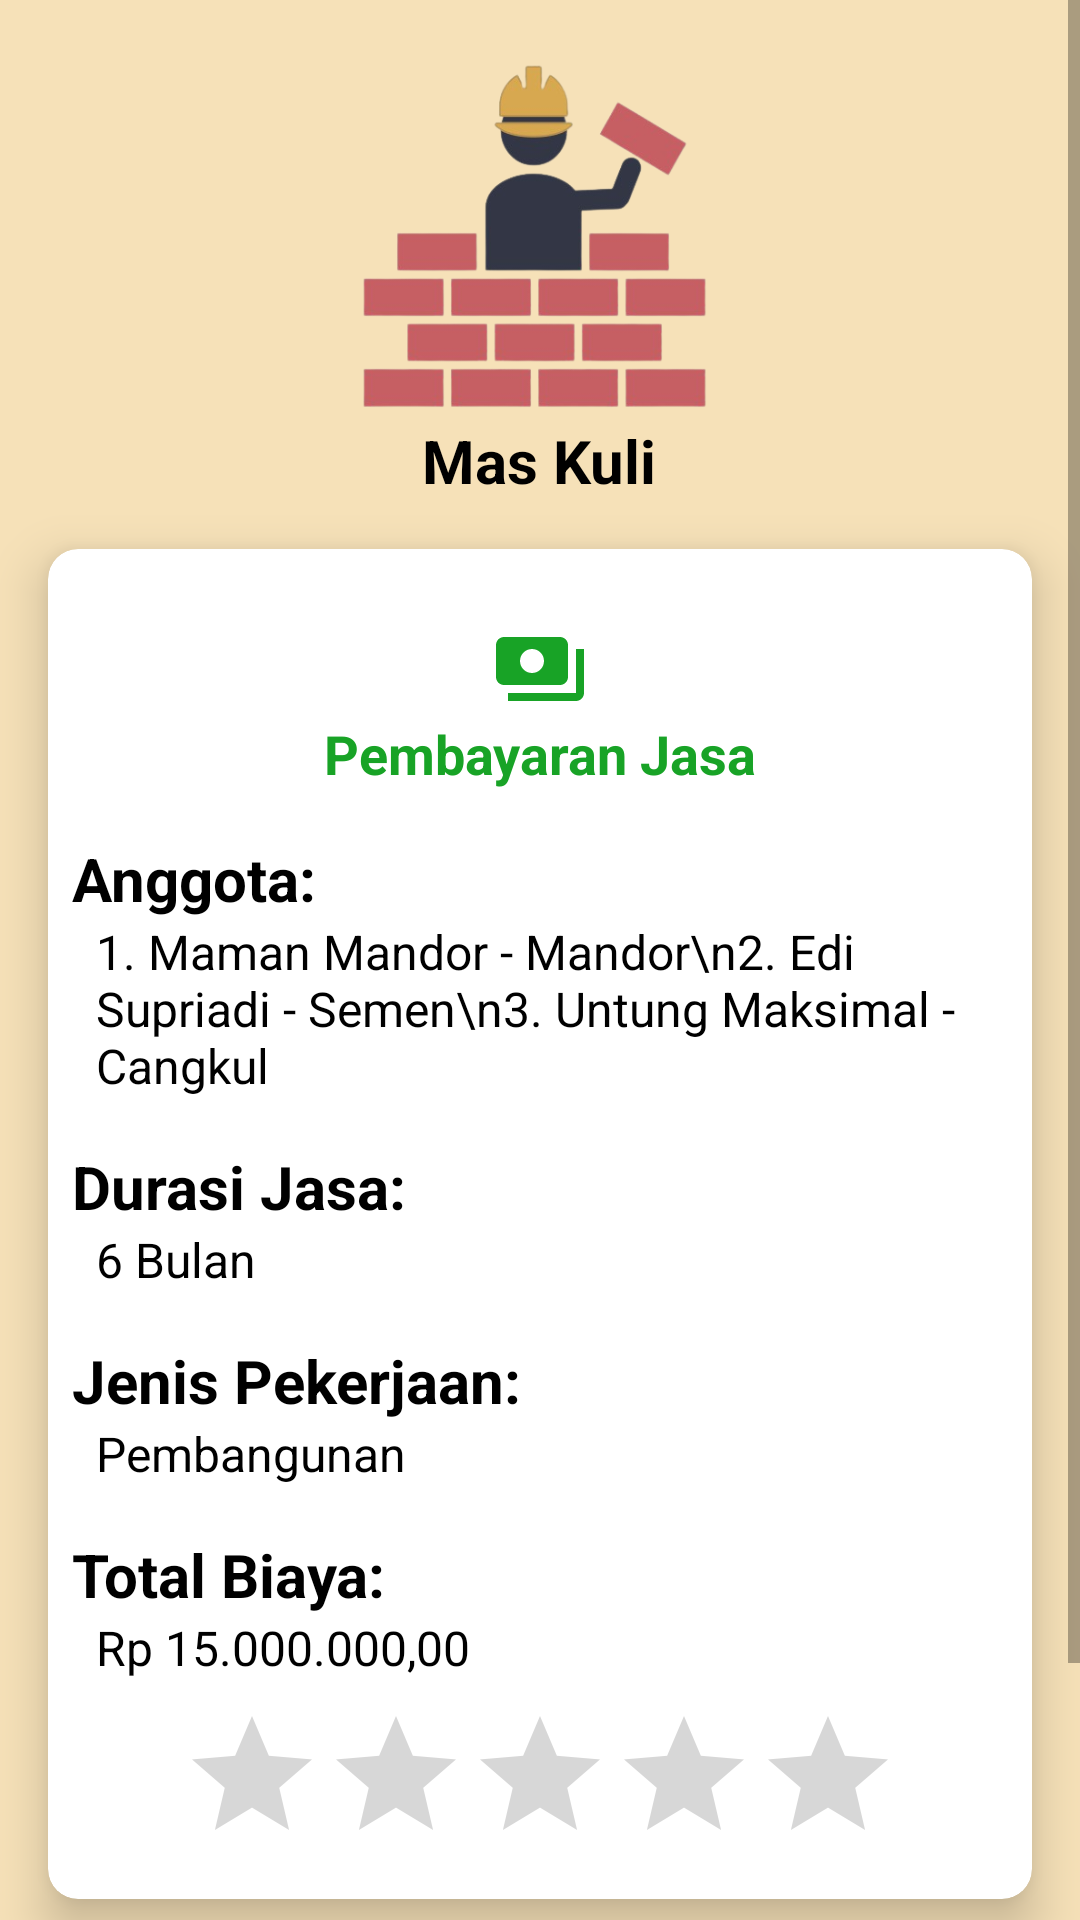

This screen was rendered from an Android layout file. Write that file and the resources it references.
<!-- AndroidManifest.xml: application theme Theme.MasKuli -->
<!-- res/layout/fragment_transaction_detail.xml -->
<?xml version="1.0" encoding="utf-8"?>
<ScrollView xmlns:android="http://schemas.android.com/apk/res/android"
    xmlns:app="http://schemas.android.com/apk/res-auto"
    xmlns:tools="http://schemas.android.com/tools"
    android:layout_width="match_parent"
    android:layout_height="match_parent"
    android:background="@color/background_color"
    tools:context=".UI.transactiondetail.TransactionDetailFragment">

    <LinearLayout
        android:layout_width="match_parent"
        android:layout_height="wrap_content"
        android:orientation="vertical">

        <ImageView
            android:layout_width="120dp"
            android:layout_height="120dp"
            android:layout_gravity="center_horizontal"
            android:layout_marginTop="20dp"
            android:background="@drawable/main_logo" />

        <TextView
            android:layout_width="wrap_content"
            android:layout_height="wrap_content"
            android:layout_gravity="center_horizontal"
            android:text="@string/mas_kuli"
            android:textColor="@color/black"
            android:textSize="20sp"
            android:textStyle="bold" />

        <androidx.cardview.widget.CardView
            android:layout_width="match_parent"
            android:layout_height="wrap_content"
            android:layout_marginHorizontal="16dp"
            android:layout_marginTop="16dp"
            app:cardCornerRadius="10dp"
            app:cardElevation="10dp">

            <LinearLayout
                android:layout_width="match_parent"
                android:layout_height="match_parent"
                android:orientation="vertical"
                android:padding="8dp">

                <TextView
                    android:layout_width="wrap_content"
                    android:layout_height="wrap_content"
                    android:layout_gravity="center_horizontal"
                    android:layout_marginTop="16dp"
                    android:text="Pembayaran Jasa"
                    android:textColor="#18A326"
                    android:textSize="18sp"
                    android:textStyle="bold"
                    app:drawableTopCompat="@drawable/ic_baseline_payments_24" />

                <TextView
                    android:layout_width="wrap_content"
                    android:layout_height="wrap_content"
                    android:layout_marginTop="16dp"
                    android:text="Anggota:"
                    android:textColor="@color/black"
                    android:textSize="20sp"
                    android:textStyle="bold" />

                <TextView
                    android:id="@+id/tv_anggota"
                    android:layout_width="wrap_content"
                    android:layout_height="wrap_content"
                    android:layout_marginStart="8dp"
                    android:text="1. Maman Mandor - Mandor\n2. Edi Supriadi - Semen\n3. Untung Maksimal - Cangkul"
                    android:textColor="@color/black"
                    android:textSize="16sp" />

                <TextView
                    android:layout_width="wrap_content"
                    android:layout_height="wrap_content"
                    android:layout_marginTop="16dp"
                    android:text="Durasi Jasa:"
                    android:textColor="@color/black"
                    android:textSize="20sp"
                    android:textStyle="bold" />

                <TextView
                    android:id="@+id/tv_durasi"
                    android:layout_width="wrap_content"
                    android:layout_height="wrap_content"
                    android:layout_marginStart="8dp"
                    android:text="6 Bulan"
                    android:textColor="@color/black"
                    android:textSize="16sp" />

                <TextView
                    android:layout_width="wrap_content"
                    android:layout_height="wrap_content"
                    android:layout_marginTop="16dp"
                    android:text="Jenis Pekerjaan:"
                    android:textColor="@color/black"
                    android:textSize="20sp"
                    android:textStyle="bold" />

                <TextView
                    android:id="@+id/tv_jenis_pekerjaan"
                    android:layout_width="wrap_content"
                    android:layout_height="wrap_content"
                    android:layout_marginStart="8dp"
                    android:text="Pembangunan"
                    android:textColor="@color/black"
                    android:textSize="16sp" />

                <TextView
                    android:layout_width="wrap_content"
                    android:layout_height="wrap_content"
                    android:layout_marginTop="16dp"
                    android:text="Total Biaya:"
                    android:textColor="@color/black"
                    android:textSize="20sp"
                    android:textStyle="bold" />

                <TextView
                    android:id="@+id/tv_total_biaya"
                    android:layout_width="wrap_content"
                    android:layout_height="wrap_content"
                    android:layout_marginStart="8dp"
                    android:text="Rp 15.000.000,00"
                    android:textColor="@color/black"
                    android:textSize="16sp" />

                <RatingBar
                    android:layout_width="wrap_content"
                    android:layout_height="wrap_content"
                    android:layout_gravity="center_horizontal"
                    android:layout_marginTop="8dp"
                    android:isIndicator="true"
                    android:numStars="5" />

            </LinearLayout>

        </androidx.cardview.widget.CardView>

        <com.google.android.material.button.MaterialButton
            android:id="@+id/purchase_btn"
            android:layout_width="match_parent"
            android:layout_height="wrap_content"
            android:layout_marginHorizontal="@dimen/small_distance"
            android:layout_marginTop="8dp"
            android:text="Bayar"
            android:textAllCaps="false"
            app:cornerRadius="@dimen/normal_distance"
            android:layout_marginBottom="50sp"/>

    </LinearLayout>

</ScrollView>
<!-- resources referenced by this layout -->
<resources>
  <color name="background_color">#F6E1B8</color>
  <color name="black">#FF000000</color>
  <dimen name="normal_distance">32dp</dimen>
  <dimen name="small_distance">16dp</dimen>
  <!-- drawable ic_baseline_payments_24 (drawable) -->
  <vector android:height="32dp" android:tint="#18A326"
      android:viewportHeight="24" android:viewportWidth="24"
      android:width="32dp" xmlns:android="http://schemas.android.com/apk/res/android">
      <path android:fillColor="@android:color/white" android:pathData="M19,14L19,6c0,-1.1 -0.9,-2 -2,-2L3,4c-1.1,0 -2,0.9 -2,2v8c0,1.1 0.9,2 2,2h14c1.1,0 2,-0.9 2,-2zM10,13c-1.66,0 -3,-1.34 -3,-3s1.34,-3 3,-3 3,1.34 3,3 -1.34,3 -3,3zM23,7v11c0,1.1 -0.9,2 -2,2L4,20v-2h17L21,7h2z"/>
  </vector>
  <!-- drawable main_logo: png bitmap (drawable, 55251 bytes) -->
  <string name="mas_kuli">Mas Kuli</string>
  <style name="Theme.MasKuli" parent="Theme.MaterialComponents.DayNight.NoActionBar">
          
          <item name="colorPrimary">@color/main_color</item>
          <item name="colorPrimaryVariant">@color/main_color</item>
          <item name="colorOnPrimary">@color/white</item>
          
          <item name="colorSecondary">@color/teal_200</item>
          <item name="colorSecondaryVariant">@color/teal_700</item>
          <item name="colorOnSecondary">@color/black</item>
          
          <item name="android:statusBarColor" tools:targetApi="l">?attr/colorPrimaryVariant</item>
          
      </style>
  <color name="main_color">#C65F63</color>
  <color name="white">#FFFFFFFF</color>
  <color name="teal_200">#FF03DAC5</color>
  <color name="teal_700">#FF018786</color>
</resources>
